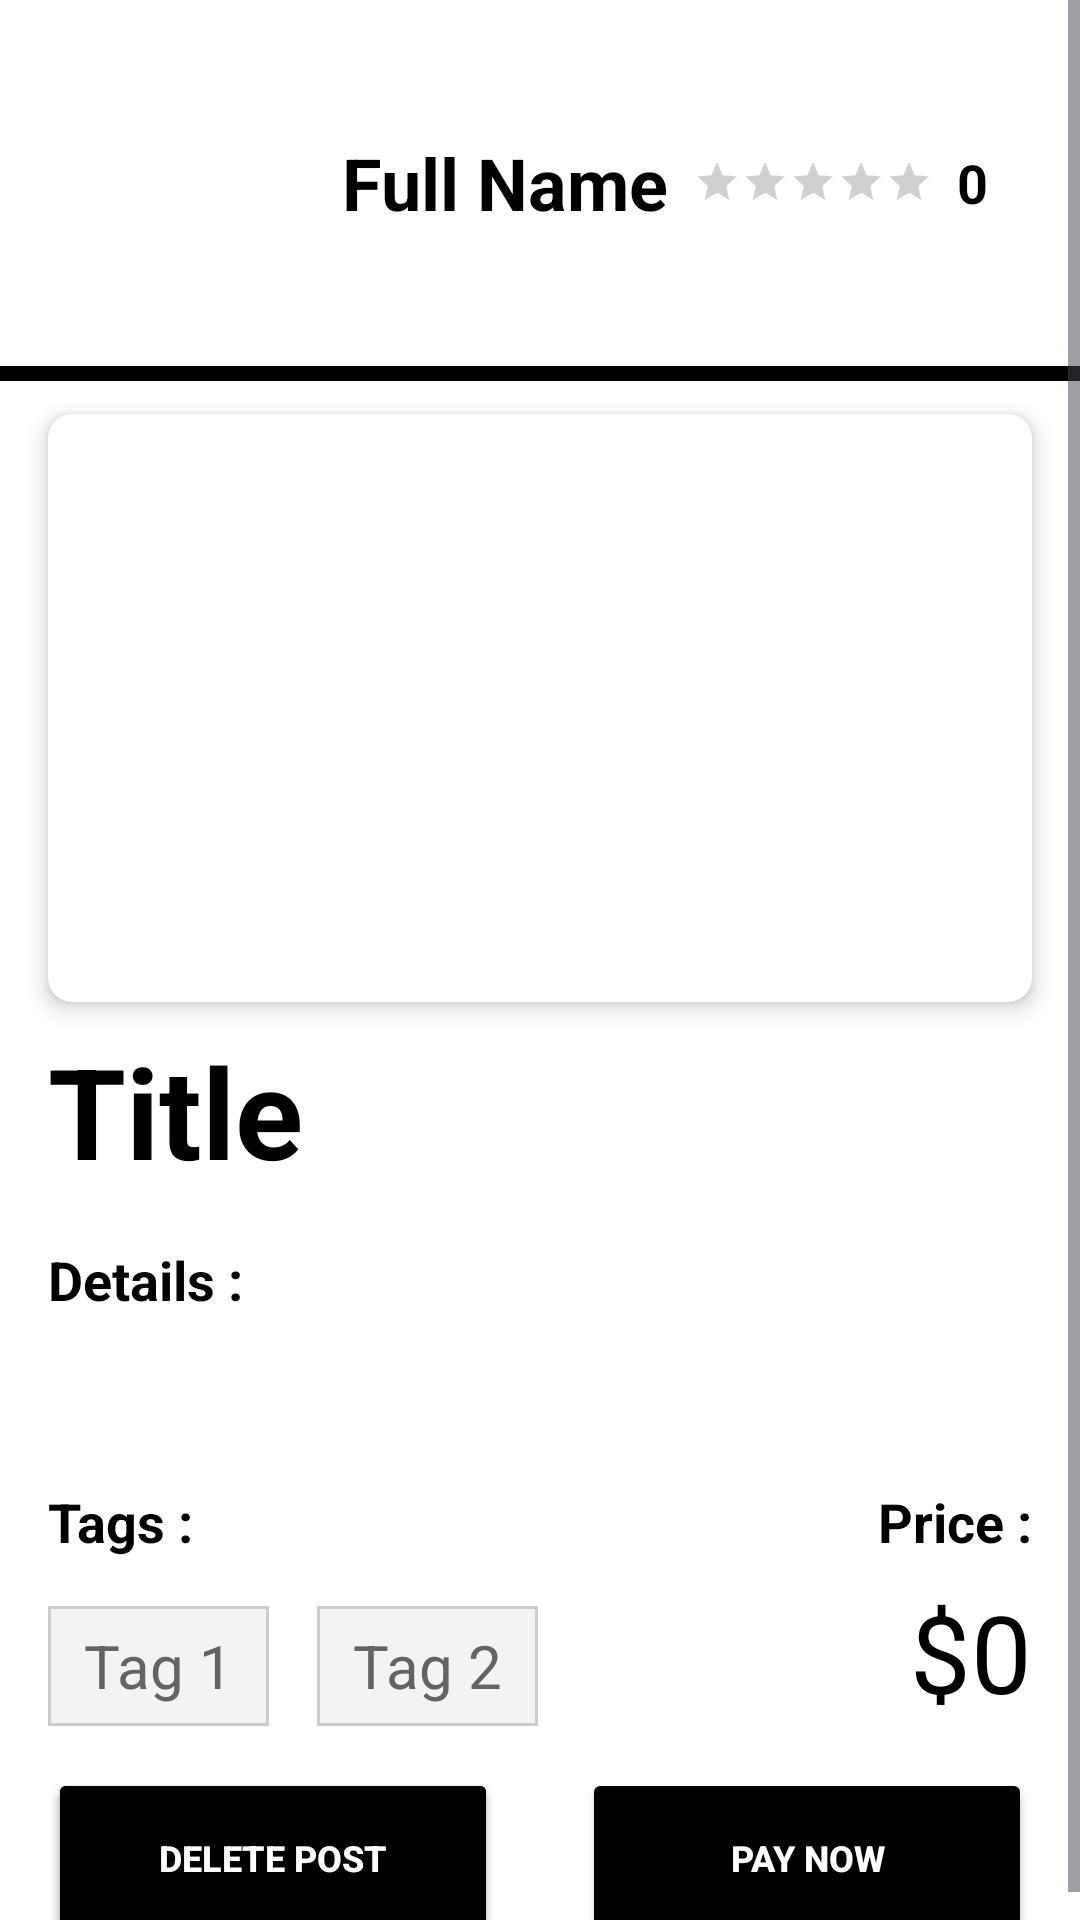

Produce the Android XML layout that renders to this screen, including the resource entries it uses.
<!-- AndroidManifest.xml: application theme Theme.Jads -->
<!-- res/layout/activity_post_detail.xml -->
<ScrollView
    xmlns:android="http://schemas.android.com/apk/res/android"
    xmlns:app="http://schemas.android.com/apk/res-auto"
    android:layout_width="match_parent"
    android:layout_height="match_parent"
    android:background="@color/white"
    android:fillViewport="true">

    <androidx.constraintlayout.widget.ConstraintLayout
        android:id="@+id/main"
        android:layout_width="match_parent"
        android:layout_height="wrap_content"
        android:background="@color/white"
        android:padding="0dp">

        
        <LinearLayout
            android:id="@+id/profileSection"
            android:layout_width="0dp"
            android:layout_height="wrap_content"
            android:orientation="horizontal"
            android:padding="16dp"
            android:background="@color/white"
            app:layout_constraintStart_toStartOf="parent"
            app:layout_constraintEnd_toEndOf="parent"
            app:layout_constraintTop_toTopOf="parent"
            app:layout_constraintBottom_toTopOf="@id/imageView">

            
            <ImageView
                android:id="@+id/profileImageView"
                android:layout_width="90dp"
                android:layout_height="90dp"
                android:scaleType="centerCrop"
                android:clipToOutline="true"
                android:clickable="true"
                android:src="@drawable/ic_account" />

            
            <TextView
                android:id="@+id/FullNameTv"
                android:layout_width="wrap_content"
                android:layout_height="wrap_content"
                android:text="Full Name"
                android:textColor="@color/black"
                android:textAlignment="center"
                android:textStyle="bold"
                android:textSize="24sp"
                android:layout_marginStart="8dp"
                android:layout_gravity="center_vertical" />

            
            <LinearLayout
                android:id="@+id/main_layout"
                android:layout_width="wrap_content"
                android:layout_height="wrap_content"
                android:orientation="horizontal"
                android:layout_marginStart="8dp"
                android:gravity="center_vertical"
                android:layout_gravity="center_vertical">

                <RatingBar
                    android:id="@+id/ratingBar"
                    style="?android:attr/ratingBarStyleSmall"
                    android:layout_width="wrap_content"
                    android:layout_height="wrap_content"
                    android:layout_gravity="center_vertical"
                    android:progressTint="@color/gold" />

                <TextView
                    android:id="@+id/reviewScoreTv"
                    android:layout_width="wrap_content"
                    android:layout_height="wrap_content"
                    android:layout_marginStart="8dp"
                    android:text="0"
                    android:textColor="@color/black"
                    android:textSize="18sp"
                    android:textStyle="bold"
                    android:layout_gravity="center_vertical" />

                <TextView
                    android:id="@+id/reviewCountTv"
                    android:layout_width="wrap_content"
                    android:layout_height="wrap_content"
                    android:layout_gravity="center_vertical"
                    android:layout_marginStart="8dp"
                    android:textColor="@color/gray"
                    android:textSize="16sp" />
            </LinearLayout>
        </LinearLayout>

        <View
            android:layout_width="match_parent"
            android:layout_height="5dp"
            android:background="@color/black"
            app:layout_constraintTop_toBottomOf="@id/profileSection"
            app:layout_constraintStart_toStartOf="parent"
            app:layout_constraintEnd_toEndOf="parent" />

        
        <androidx.cardview.widget.CardView
            android:id="@+id/imageCard"
            android:layout_width="0dp"
            android:layout_height="wrap_content"
            android:layout_margin="16dp"
            app:cardElevation="4dp"
            app:cardCornerRadius="8dp"
            app:layout_constraintStart_toStartOf="parent"
            app:layout_constraintEnd_toEndOf="parent"
            app:layout_constraintTop_toBottomOf="@id/profileSection">

            <ImageView
                android:id="@+id/imageView"
                android:layout_width="match_parent"
                android:layout_height="196dp"
                android:scaleType="centerCrop"
                android:src="@drawable/ic_account" />
        </androidx.cardview.widget.CardView>

        
        <TextView
            android:id="@+id/titleTextView"
            android:layout_width="wrap_content"
            android:layout_height="wrap_content"
            android:layout_marginTop="8dp"
            android:text="Title"
            android:textColor="@color/black"
            android:textSize="42sp"
            android:textStyle="bold"
            app:layout_constraintStart_toStartOf="@id/imageCard"
            app:layout_constraintTop_toBottomOf="@id/imageCard" />

        
        <TextView
            android:id="@+id/postTitleUnderline"
            android:layout_width="wrap_content"
            android:layout_height="wrap_content"
            android:layout_margin="16dp"
            android:layout_marginTop="20dp"
            android:ellipsize="end"
            android:singleLine="true"
            android:text="Details :"
            android:textColor="@android:color/black"
            android:textSize="18sp"
            android:textStyle="bold"
            app:layout_constraintEnd_toEndOf="parent"
            app:layout_constraintHorizontal_bias="0.0"
            app:layout_constraintStart_toStartOf="parent"
            app:layout_constraintTop_toBottomOf="@id/titleTextView" />

        <TextView
            android:id="@+id/descriptionTextView"
            android:layout_width="0dp"
            android:layout_height="wrap_content"
            android:ellipsize="end"
            android:maxLines="10"
            android:textColor="@color/black"
            android:textSize="18sp"
            android:layout_margin="16dp"
            app:layout_constraintEnd_toEndOf="parent"
            app:layout_constraintStart_toStartOf="parent"
            app:layout_constraintTop_toBottomOf="@id/postTitleUnderline" />

        <TextView
            android:id="@+id/tagsTitleTextView"
            android:layout_width="wrap_content"
            android:layout_height="wrap_content"
            android:layout_margin="16dp"
            android:layout_marginTop="8dp"
            android:textColor="@android:color/black"
            android:text="Tags :"
            android:textSize="18sp"
            android:textStyle="bold"
            app:layout_constraintStart_toStartOf="parent"
            app:layout_constraintTop_toBottomOf="@id/descriptionTextView" />

        <TextView
            android:id="@+id/priceTitleTextView"
            android:layout_width="wrap_content"
            android:layout_height="wrap_content"
            android:layout_margin="16dp"
            android:layout_marginTop="8dp"
            android:textColor="@android:color/black"
            android:text="Price :"
            android:textSize="18sp"
            android:textStyle="bold"
            app:layout_constraintEnd_toEndOf="parent"
            app:layout_constraintTop_toBottomOf="@id/descriptionTextView" />

        <TextView
            android:id="@+id/tagTest1"
            android:layout_width="0dp"
            android:layout_height="40dp"
            android:background="@drawable/tag_background"
            android:paddingStart="12dp"
            android:paddingEnd="12dp"
            android:layout_margin="16dp"
            android:text="Tag 1"
            android:gravity="center"
            android:textColor="@color/medium_gray"
            android:textSize="20sp"
            app:layout_constraintStart_toStartOf="parent"
            app:layout_constraintTop_toBottomOf="@id/tagsTitleTextView" />

        <TextView
            android:id="@+id/tagTest2"
            android:layout_width="0dp"
            android:layout_height="40dp"
            android:background="@drawable/tag_background"
            android:paddingStart="12dp"
            android:paddingEnd="12dp"
            android:layout_margin="16dp"
            android:text="Tag 2"
            android:gravity="center"
            android:textColor="@color/medium_gray"
            android:textSize="20sp"
            app:layout_constraintStart_toEndOf="@id/tagTest1"
            app:layout_constraintTop_toTopOf="@id/tagTest1"
            app:layout_constraintBottom_toBottomOf="@id/tagTest1"/>

        
        <TextView
            android:id="@+id/priceTv"
            android:layout_width="wrap_content"
            android:layout_height="wrap_content"
            android:gravity="center"
            android:includeFontPadding="false"
            android:text="$0"
            android:textColor="@color/black"
            android:textSize="36sp"
            android:layout_marginTop="10dp"
            app:layout_constraintEnd_toEndOf="@id/priceTitleTextView"
            app:layout_constraintTop_toBottomOf="@id/priceTitleTextView"
            app:layout_constraintBottom_toBottomOf="@id/tagTest2"/>

        <Button
            android:id="@+id/chatButton"
            android:layout_width="150dp"
            android:layout_height="60dp"
            android:layout_margin="16dp"
            android:backgroundTint="@color/black"
            android:textColor="@color/white"
            android:text="Chat with Poster"
            app:layout_constraintStart_toStartOf="parent"
            app:layout_constraintTop_toTopOf="@id/payButton"
            app:layout_constraintBottom_toBottomOf="@id/payButton" />

        <Button
            android:id="@+id/deletePostButton"
            android:layout_width="150dp"
            android:layout_height="60dp"
            android:layout_margin="16dp"
            android:backgroundTint="@color/black"
            android:textColor="@color/white"
            android:text="Delete post"
            android:textSize="12dp"
            android:textStyle="bold"
            app:layout_constraintStart_toStartOf="parent"
            app:layout_constraintTop_toTopOf="@id/payButton"
            app:layout_constraintBottom_toBottomOf="@id/payButton" />

        <Button
            android:id="@+id/payButton"
            android:layout_width="150dp"
            android:layout_height="60dp"
            android:layout_margin="16dp"
            android:backgroundTint="@color/black"
            android:textColor="@color/white"
            android:text="Pay now"
            android:textSize="12dp"
            android:textStyle="bold"
            app:layout_constraintEnd_toEndOf="parent"
            app:layout_constraintTop_toBottomOf="@id/priceTv" />

    </androidx.constraintlayout.widget.ConstraintLayout>
</ScrollView>
<!-- resources referenced by this layout -->
<resources>
  <color name="black">#FF000000</color>
  <color name="gold">#FFD700</color>
  <color name="gray">#B0BEC5</color>
  <color name="medium_gray">#636363</color>
  <color name="white">#FFFFFFFF</color>
  <!-- drawable tag_background (drawable) -->
  <shape xmlns:android="http://schemas.android.com/apk/res/android">
      <solid android:color="#F3F3F3" /> 
      <stroke
          android:width="1dp"
          android:color="#CCCCCC" /> 
  </shape>
  <style name="Theme.Jads" parent="Base.Theme.Jads" />
  <style name="Base.Theme.Jads" parent="Theme.Material3.DayNight.NoActionBar">
          
          
          <item name="android:statusBarColor">@color/black</item> 
      </style>
</resources>
